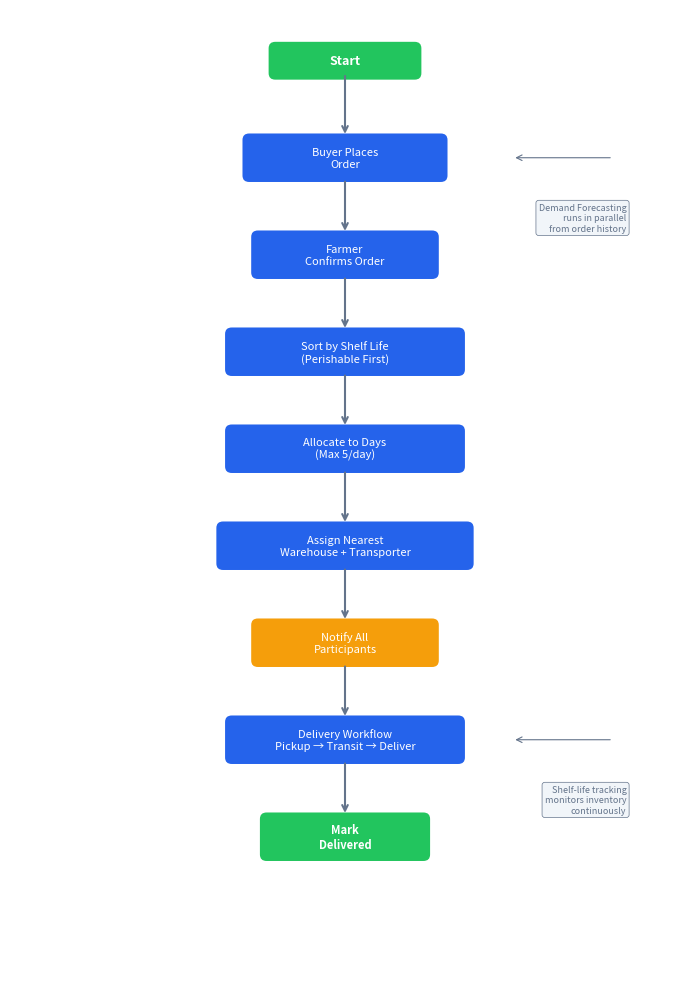

Generate this figure with matplotlib:
# -*- coding: utf-8 -*-
"""Generate scheduler system flowchart for AgriFlow AI using matplotlib."""
import matplotlib
matplotlib.use('Agg')
import matplotlib.pyplot as plt
import matplotlib.patches as mpatches
import numpy as np


def _arrow(ax, x1, y1, x2, y2, color='#2563eb', lw=1.5):
    ax.annotate('', xy=(x2, y2), xytext=(x1, y1),
                arrowprops=dict(arrowstyle='->', color=color, lw=lw))


def _box(ax, x, y, w, h, text, color='#1e293b', text_color='#ffffff', fontsize=8, bold=False):
    rect = mpatches.FancyBboxPatch((x - w / 2, y - h / 2), w, h,
                                    boxstyle="round,pad=0.1",
                                    facecolor=color, edgecolor='none', zorder=3)
    ax.add_patch(rect)
    ax.text(x, y, text, ha='center', va='center', fontsize=fontsize,
            color=text_color, fontweight='bold' if bold else 'normal', zorder=4)


def _diamond(ax, x, y, w, h, text, color='#f59e0b', text_color='#ffffff', fontsize=7):
    pts = np.array([[x, y + h / 2], [x + w / 2, y], [x, y - h / 2], [x - w / 2, y]])
    poly = mpatches.Polygon(pts, closed=True, facecolor=color, edgecolor='none', zorder=3)
    ax.add_patch(poly)
    ax.text(x, y, text, ha='center', va='center', fontsize=fontsize,
            color=text_color, fontweight='normal', zorder=4)


def generate(output_path):
    fig, ax = plt.subplots(1, 1, figsize=(7, 10))
    ax.set_xlim(0, 10)
    ax.set_ylim(0, 15)
    ax.axis('off')

    c_primary = '#2563eb'
    c_success = '#22c55e'
    c_warning = '#f59e0b'
    c_danger = '#ef4444'
    c_dark = '#1e293b'
    c_muted = '#64748b'
    c_white = '#ffffff'

    bw, bh = 2.6, 0.55

    start = (5, 14.2)
    order = (5, 12.7)
    confirm = (5, 11.2)
    sort = (5, 9.7)
    allocate = (5, 8.2)
    assign = (5, 6.7)
    notify = (5, 5.2)
    deliver = (5, 3.7)
    complete = (5, 2.2)

    _box(ax, start[0], start[1], bw * 0.8, bh * 0.7, 'Start', c_success, c_white, 9, bold=True)

    _box(ax, order[0], order[1], bw * 1.1, bh, 'Buyer Places\nOrder', c_primary, c_white, 8)
    _arrow(ax, start[0], start[1] - bh * 0.35, order[0], order[1] + bh / 2 + 0.05, c_muted)

    _box(ax, confirm[0], confirm[1], bw * 1.0, bh, 'Farmer\nConfirms Order', c_primary, c_white, 8)
    _arrow(ax, order[0], order[1] - bh / 2 - 0.05, confirm[0], confirm[1] + bh / 2 + 0.05, c_muted)

    _box(ax, sort[0], sort[1], bw * 1.3, bh, 'Sort by Shelf Life\n(Perishable First)', c_primary, c_white, 8)
    _arrow(ax, confirm[0], confirm[1] - bh / 2 - 0.05, sort[0], sort[1] + bh / 2 + 0.05, c_muted)

    _box(ax, allocate[0], allocate[1], bw * 1.3, bh, 'Allocate to Days\n(Max 5/day)', c_primary, c_white, 8)
    _arrow(ax, sort[0], sort[1] - bh / 2 - 0.05, allocate[0], allocate[1] + bh / 2 + 0.05, c_muted)

    _box(ax, assign[0], assign[1], bw * 1.4, bh, 'Assign Nearest\nWarehouse + Transporter', c_primary, c_white, 8)
    _arrow(ax, allocate[0], allocate[1] - bh / 2 - 0.05, assign[0], assign[1] + bh / 2 + 0.05, c_muted)

    _box(ax, notify[0], notify[1], bw * 1.0, bh, 'Notify All\nParticipants', c_warning, c_white, 8)
    _arrow(ax, assign[0], assign[1] - bh / 2 - 0.05, notify[0], notify[1] + bh / 2 + 0.05, c_muted)

    _box(ax, deliver[0], deliver[1], bw * 1.3, bh, 'Delivery Workflow\nPickup → Transit → Deliver', c_primary, c_white, 8)
    _arrow(ax, notify[0], notify[1] - bh / 2 - 0.05, deliver[0], deliver[1] + bh / 2 + 0.05, c_muted)

    _box(ax, complete[0], complete[1], bw * 0.9, bh, 'Mark\nDelivered', c_success, c_white, 8, bold=True)
    _arrow(ax, deliver[0], deliver[1] - bh / 2 - 0.05, complete[0], complete[1] + bh / 2 + 0.05, c_muted)

    # Side note: Forecasting runs in parallel
    ax.text(9.2, 12.0, 'Demand Forecasting\nruns in parallel\nfrom order history', fontsize=6.5,
            color=c_muted, ha='right', va='top',
            bbox=dict(boxstyle='round,pad=0.3', facecolor='#f1f5f9', edgecolor=c_muted, linewidth=0.5))
    _arrow(ax, 9.0, 12.7, 7.5, 12.7, c_muted, lw=0.8)

    ax.text(9.2, 3.0, 'Shelf-life tracking\nmonitors inventory\ncontinuously', fontsize=6.5,
            color=c_muted, ha='right', va='top',
            bbox=dict(boxstyle='round,pad=0.3', facecolor='#f1f5f9', edgecolor=c_muted, linewidth=0.5))
    _arrow(ax, 9.0, 3.7, 7.5, 3.7, c_muted, lw=0.8)

    plt.tight_layout()
    fig.savefig(output_path, dpi=200, bbox_inches='tight', facecolor='#ffffff')
    plt.close(fig)
    print('saved', output_path)


if __name__ == '__main__':
    generate(r'c:\Users\ALEXIS\Desktop\SENPAI\shots\agriflow\scheduler_flowchart.png')
